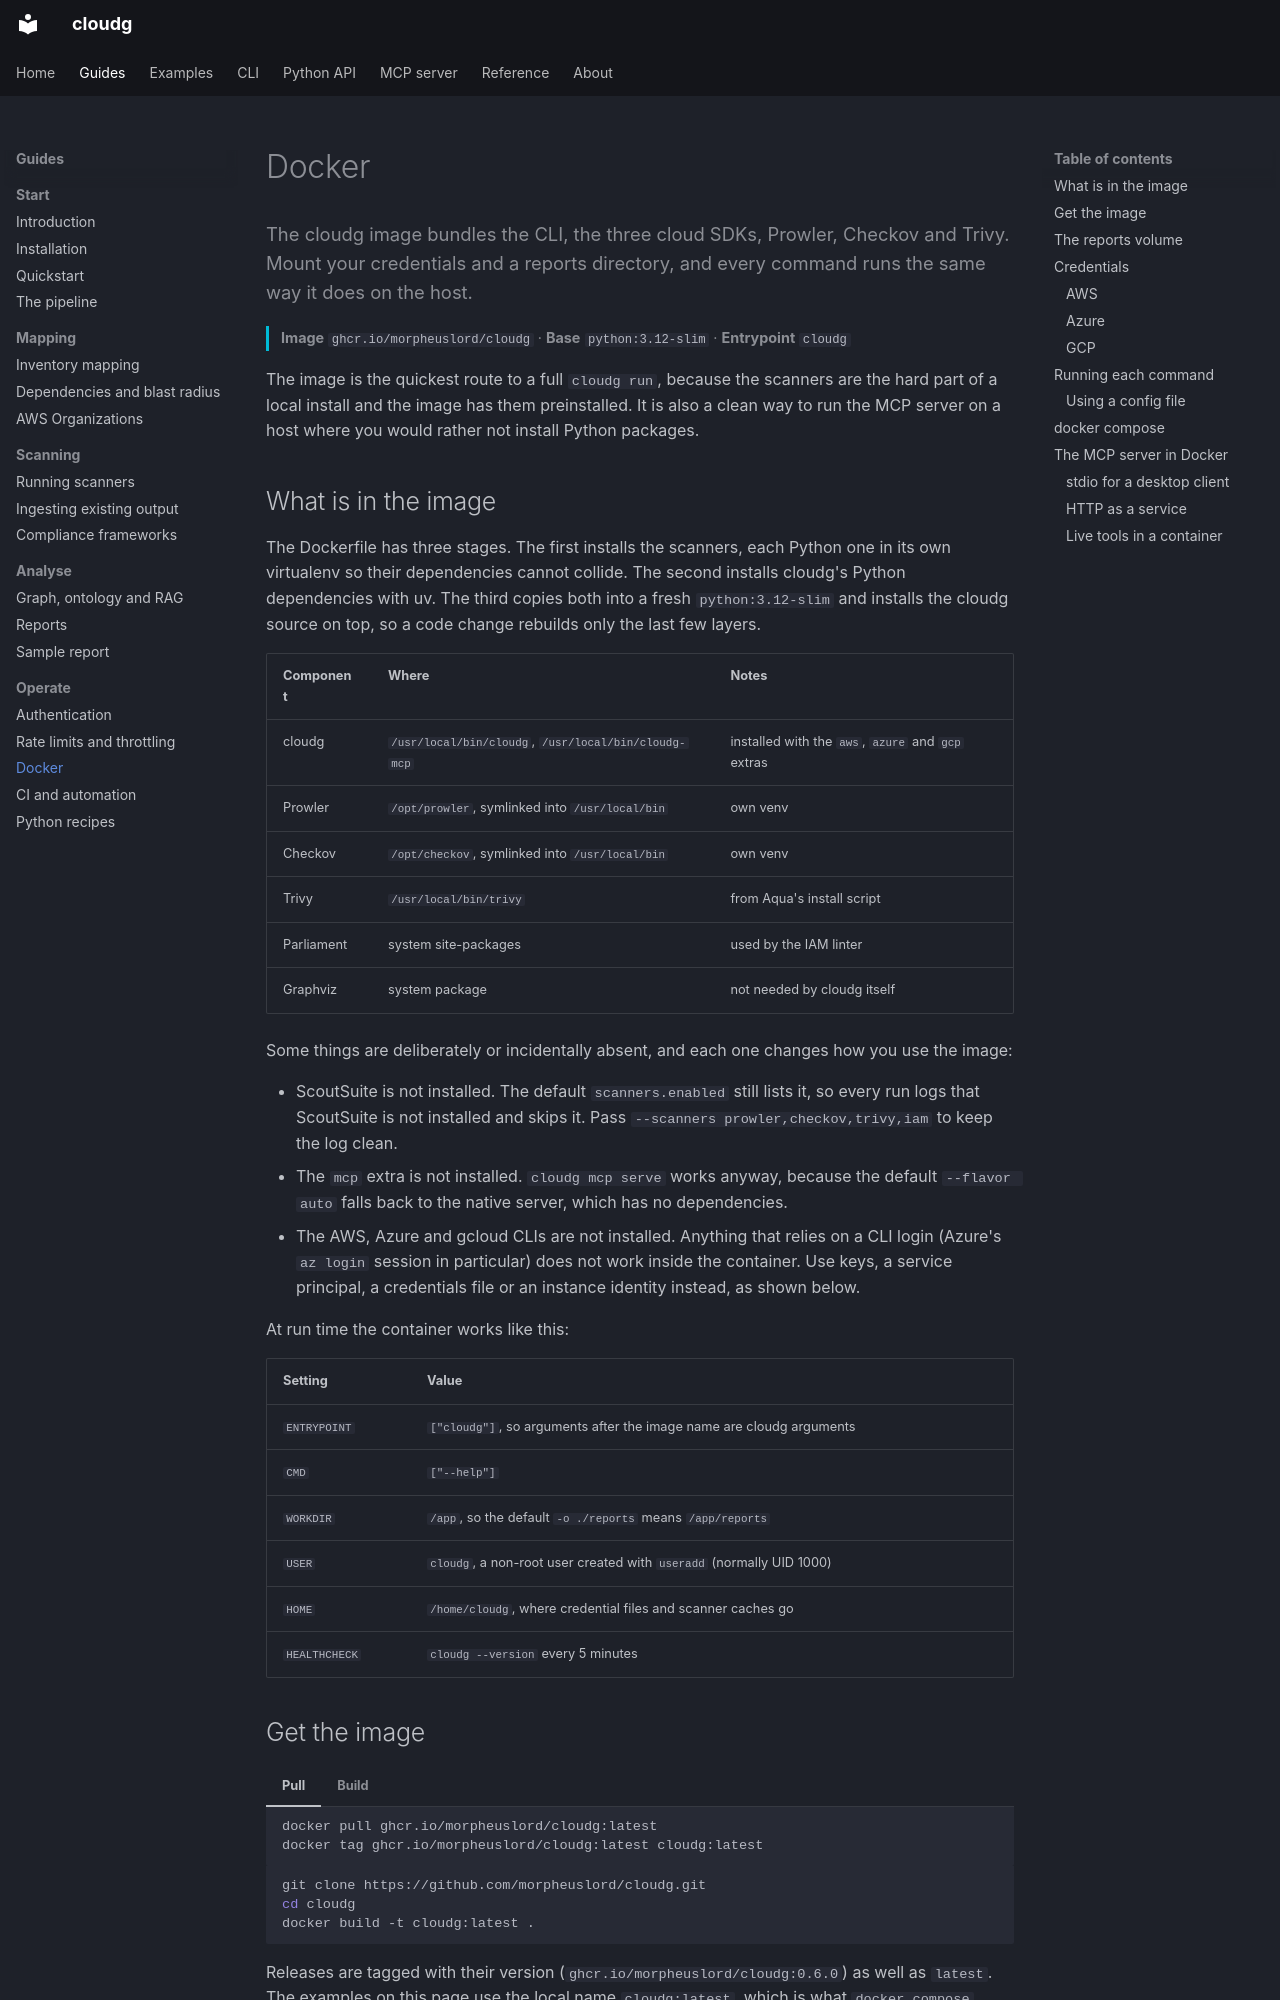

repository: morpheuslord/cloudg · page: guides/docker/index.html · generator: mkdocs

---
title: Docker
description: The cloudg image bundles the CLI, the three cloud SDKs, Prowler, Checkov and Trivy. Mount your credentials and a reports directory, and every command runs the same way it does on the host.
---

The cloudg image bundles the CLI, the three cloud SDKs, Prowler, Checkov and Trivy. Mount your credentials and a reports directory, and every command runs the same way it does on the host.
{ .lede }

**Image** `ghcr.io/morpheuslord/cloudg` &middot; **Base** `python:3.12-slim` &middot; **Entrypoint** `cloudg`
{ .page-meta }

The image is the quickest route to a full `cloudg run`, because the scanners are the hard part of a local install and the image has them preinstalled. It is also a clean way to run the MCP server on a host where you would rather not install Python packages.

## What is in the image

The Dockerfile has three stages. The first installs the scanners, each Python one in its own virtualenv so their dependencies cannot collide. The second installs cloudg's Python dependencies with uv. The third copies both into a fresh `python:3.12-slim` and installs the cloudg source on top, so a code change rebuilds only the last few layers.

| Component | Where | Notes |
|---|---|---|
| cloudg | `/usr/local/bin/cloudg`, `/usr/local/bin/cloudg-mcp` | installed with the `aws`, `azure` and `gcp` extras |
| Prowler | `/opt/prowler`, symlinked into `/usr/local/bin` | own venv |
| Checkov | `/opt/checkov`, symlinked into `/usr/local/bin` | own venv |
| Trivy | `/usr/local/bin/trivy` | from Aqua's install script |
| Parliament | system site-packages | used by the IAM linter |
| Graphviz | system package | not needed by cloudg itself |

Some things are deliberately or incidentally absent, and each one changes how you use the image:

- ScoutSuite is not installed. The default `scanners.enabled` still lists it, so every run logs that ScoutSuite is not installed and skips it. Pass `--scanners prowler,checkov,trivy,iam` to keep the log clean.
- The `mcp` extra is not installed. `cloudg mcp serve` works anyway, because the default `--flavor auto` falls back to the native server, which has no dependencies.
- The AWS, Azure and gcloud CLIs are not installed. Anything that relies on a CLI login (Azure's `az login` session in particular) does not work inside the container. Use keys, a service principal, a credentials file or an instance identity instead, as shown below.

At run time the container works like this:

| Setting | Value |
|---|---|
| `ENTRYPOINT` | `["cloudg"]`, so arguments after the image name are cloudg arguments |
| `CMD` | `["--help"]` |
| `WORKDIR` | `/app`, so the default `-o ./reports` means `/app/reports` |
| `USER` | `cloudg`, a non-root user created with `useradd` (normally UID 1000) |
| `HOME` | `/home/cloudg`, where credential files and scanner caches go |
| `HEALTHCHECK` | `cloudg --version` every 5 minutes |
